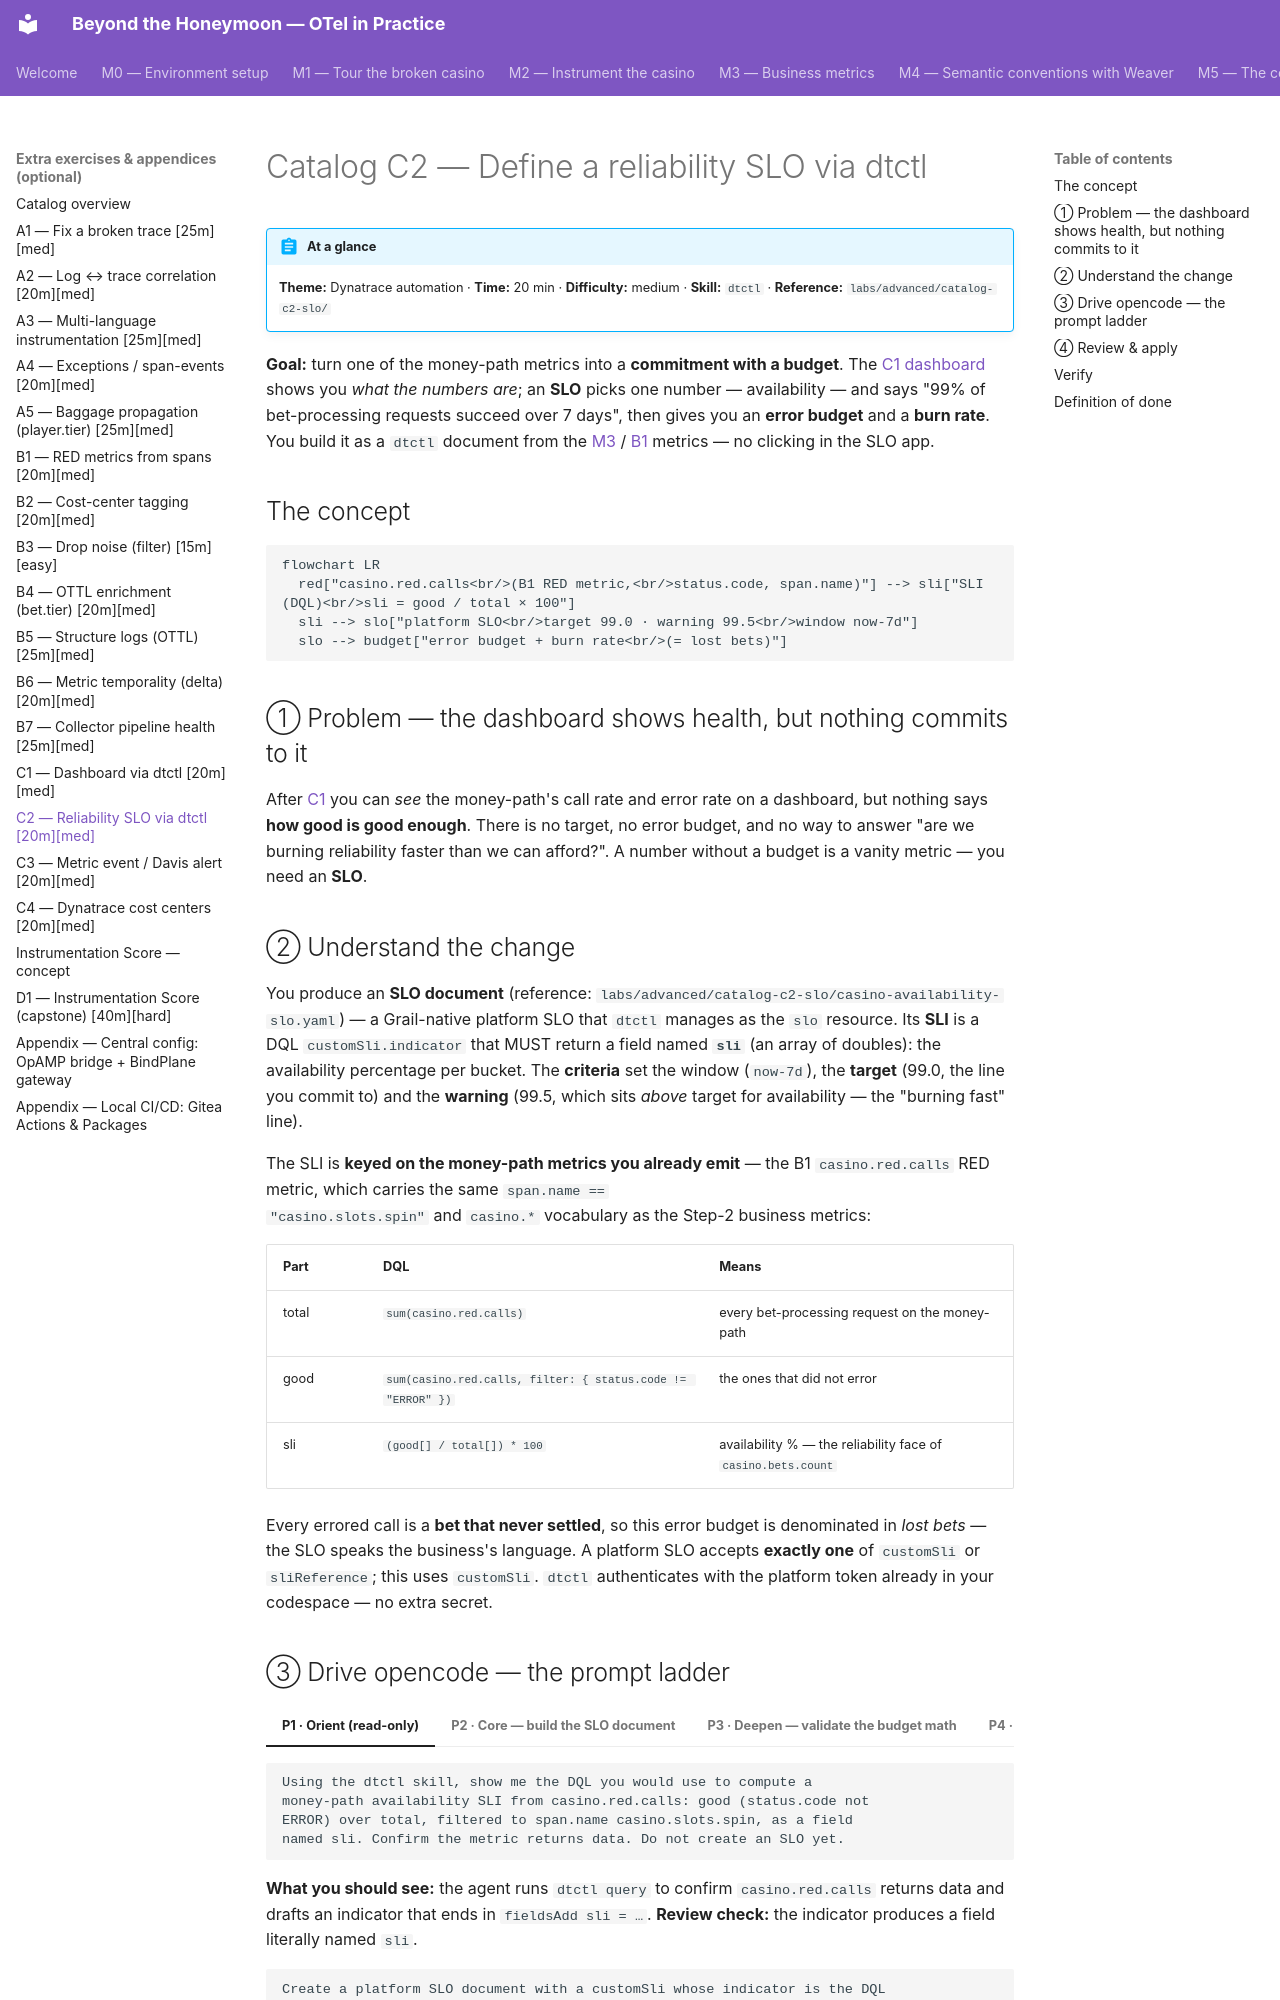

repository: agardnerIT/Otel-Training · page: advanced/catalog-c2-slo/index.html · generator: mkdocs

# Catalog C2 — Define a reliability SLO via dtctl

!!! abstract "At a glance"
    **Theme:** Dynatrace automation · **Time:** 20 min · **Difficulty:** medium ·
    **Skill:** `dtctl` ·
    **Reference:** `labs/advanced/catalog-c2-slo/`

**Goal:** turn one of the money-path metrics into a **commitment with a budget**.
The [C1 dashboard](catalog-c1-dtctl-dashboard.md) shows you *what the numbers
are*; an **SLO** picks one number — availability — and says "99% of
bet-processing requests succeed over 7 days", then gives you an **error budget**
and a **burn rate**. You build it as a `dtctl` document from the
[M3](step-2-business-metrics.md) / [B1](catalog-b1-spanmetrics.md) metrics —
no clicking in the SLO app.

## The concept

```mermaid
flowchart LR
  red["casino.red.calls<br/>(B1 RED metric,<br/>status.code, span.name)"] --> sli["SLI (DQL)<br/>sli = good / total × 100"]
  sli --> slo["platform SLO<br/>target 99.0 · warning 99.5<br/>window now-7d"]
  slo --> budget["error budget + burn rate<br/>(= lost bets)"]
```

## ① Problem — the dashboard shows health, but nothing commits to it

After [C1](catalog-c1-dtctl-dashboard.md) you can *see* the money-path's call
rate and error rate on a dashboard, but nothing says **how good is good
enough**. There is no target, no error budget, and no way to answer "are we
burning reliability faster than we can afford?". A number without a budget is a
vanity metric — you need an **SLO**.

## ② Understand the change

You produce an **SLO document** (reference:
`labs/advanced/catalog-c2-slo/casino-availability-slo.yaml`) — a Grail-native
platform SLO that `dtctl` manages as the `slo` resource. Its **SLI** is a DQL
`customSli.indicator` that MUST return a field named **`sli`** (an array of
doubles): the availability percentage per bucket. The **criteria** set the
window (`now-7d`), the **target** (99.0, the line you commit to) and the
**warning** (99.5, which sits *above* target for availability — the "burning
fast" line).

The SLI is **keyed on the money-path metrics you already emit** — the B1
`casino.red.calls` RED metric, which carries the same `span.name ==
"casino.slots.spin"` and `casino.*` vocabulary as the Step-2 business metrics:

| Part | DQL | Means |
|---|---|---|
| total | `sum(casino.red.calls)` | every bet-processing request on the money-path |
| good | `sum(casino.red.calls, filter: { status.code != "ERROR" })` | the ones that did not error |
| sli | `(good[] / total[]) * 100` | availability % — the reliability face of `casino.bets.count` |

Every errored call is a **bet that never settled**, so this error budget is
denominated in *lost bets* — the SLO speaks the business's language. A platform
SLO accepts **exactly one** of `customSli` or `sliReference`; this uses
`customSli`. `dtctl` authenticates with the platform token already in your
codespace — no extra secret.
